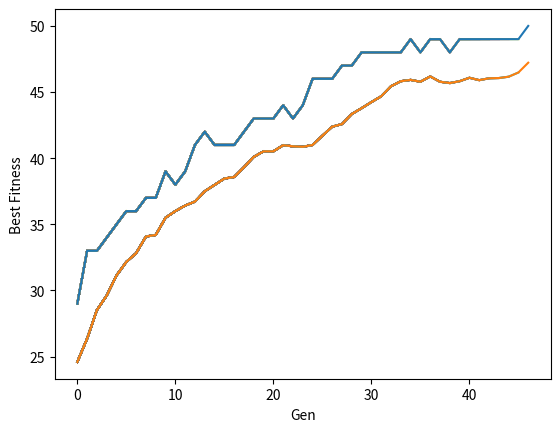

Reproduce this figure in Python.
"""
Created on Mon Oct 28 15:01:19 2019

@author: mustafa-ozer
"""

import random

N = 50 # number of bits in the string
P = 50  # population size
mutationRate = 0.02
maxGen = 50
targetFitness = 50
averageFitnesses = []
bestFitnesses = []

class individual():
    def __init__(self):
        self.genes = []
        self.fitness = []

        for i in range(0, N):
            self.genes.append(random.randrange(0, 2, 1))

    def getGenes(self):
        return self.genes

    def getFitness(self):
        self.fitness = 0
        for i in range(N):
            if self.genes[i] == 1:
                self.fitness += 1
        return self.fitness


    def __str__(self):
        return self.genes.__str__()

    def returncertainGene(self,i):
        return self.genes[i]

class Population():
    def __init__(self,size):
        self.pop = []
        i = 0
        while i < size:
            self.pop.append(individual())
            i += 1


    def getPopulation(self):
        return self.pop
    
    
class geneticAlgorithm():
    

    def tournamentSelection(pop):
        offspring = Population(0)
        i = 0
        while i < P:
            parent1 = random.choice(pop.pop)
            parent2 = random.choice(pop.pop)
            if(parent1.getFitness() > parent2.getFitness()):
                offspring.pop.append(parent1)
            else:
                offspring.pop.append(parent2)
            i += 1
        offspring = geneticAlgorithm.crossoverPop(offspring)
        offspring = geneticAlgorithm.mutatePop(offspring)
        return offspring


    def mutatePop(pop):
        offspring = Population(0)
        for i in range(P):
            offspring.pop.append(geneticAlgorithm.mutateIndiv(pop.getPopulation()[i]))
        return offspring


    def mutateIndiv(indiv):
        for i in range(0,N):
            if mutationRate > random.random():
                if indiv.genes[i] == 1:
                    indiv.genes[i] = 0
                else:
                    indiv.genes[i] = 1
        return indiv


    def crossoverPop(pop):
        crossoverpopulation = Population(0)
        counter = 0 
        for i in range(0, int(P/2)):
            indiv1 = pop.getPopulation()[counter]
            indiv2 = pop.getPopulation()[counter + 1]
            mixed1, mixed2 = geneticAlgorithm.crossoverIndiv(indiv1,indiv2)
            crossoverpopulation.pop.append(mixed1)
            crossoverpopulation.pop.append(mixed2)
            counter += 1
        return crossoverpopulation     
    
    def crossoverIndiv(indiv1, indiv2):
        cross = individual()
        cross2 = individual()
        cross.genes.clear()
        cross2.genes.clear()
        breakoffpoint = random.randint(1, P)
        i = 0
        while i < P:
            if i < breakoffpoint:
                cross.genes.append(indiv1.getGenes()[i])
                cross2.genes.append(indiv2.getGenes()[i])
            else:
                cross.genes.append(indiv2.getGenes()[i])
                cross2.genes.append(indiv1.getGenes()[i])
            i += 1
        
        return cross, cross2     
    
    
def findBest(pop):
    pop.getPopulation().sort(key=lambda x: x.getFitness(), reverse=True)
    best = pop.getPopulation()[0]
    
    return best
    
    
        
   
def print_Population(pop,gen_number):
    print("\nGeneration #: ", gen_number, "/ best fitness: ", pop.getPopulation()[0].getFitness(), "\n")
    counter = 1
    totalFitness = 0
    for i in pop.getPopulation():
        print("individual :" , counter, " : ", i, " Fitness: ", i.getFitness())
        totalFitness += i.getFitness()
        counter += 1
    average = totalFitness / P
    averageFitnesses.append(average)
    bestFitnesses.append(pop.getPopulation()[0].getFitness())
    print("Average Fitness is: ", average)


def main():
    genNumber = 1
    population = Population(P)
    population.getPopulation().sort(key=lambda x: x.getFitness(), reverse=True)
    print_Population(population, genNumber)
    
    while genNumber < maxGen :
        best = findBest(population)
        if population.getPopulation()[0].getFitness() == N:
            break
        population = geneticAlgorithm.tournamentSelection(population)
        population.getPopulation().sort(key=lambda x: x.getFitness(), reverse=True)
        population.pop.remove(population.getPopulation()[P-1])
        population.pop.append(best)

        genNumber += 1


        print_Population(population,genNumber)

        import matplotlib.pyplot as plt
        plt.plot(bestFitnesses)
        plt.plot(averageFitnesses)
        plt.xlabel('Gen')
        plt.ylabel('Best Fitness')
        plt.show()


main()